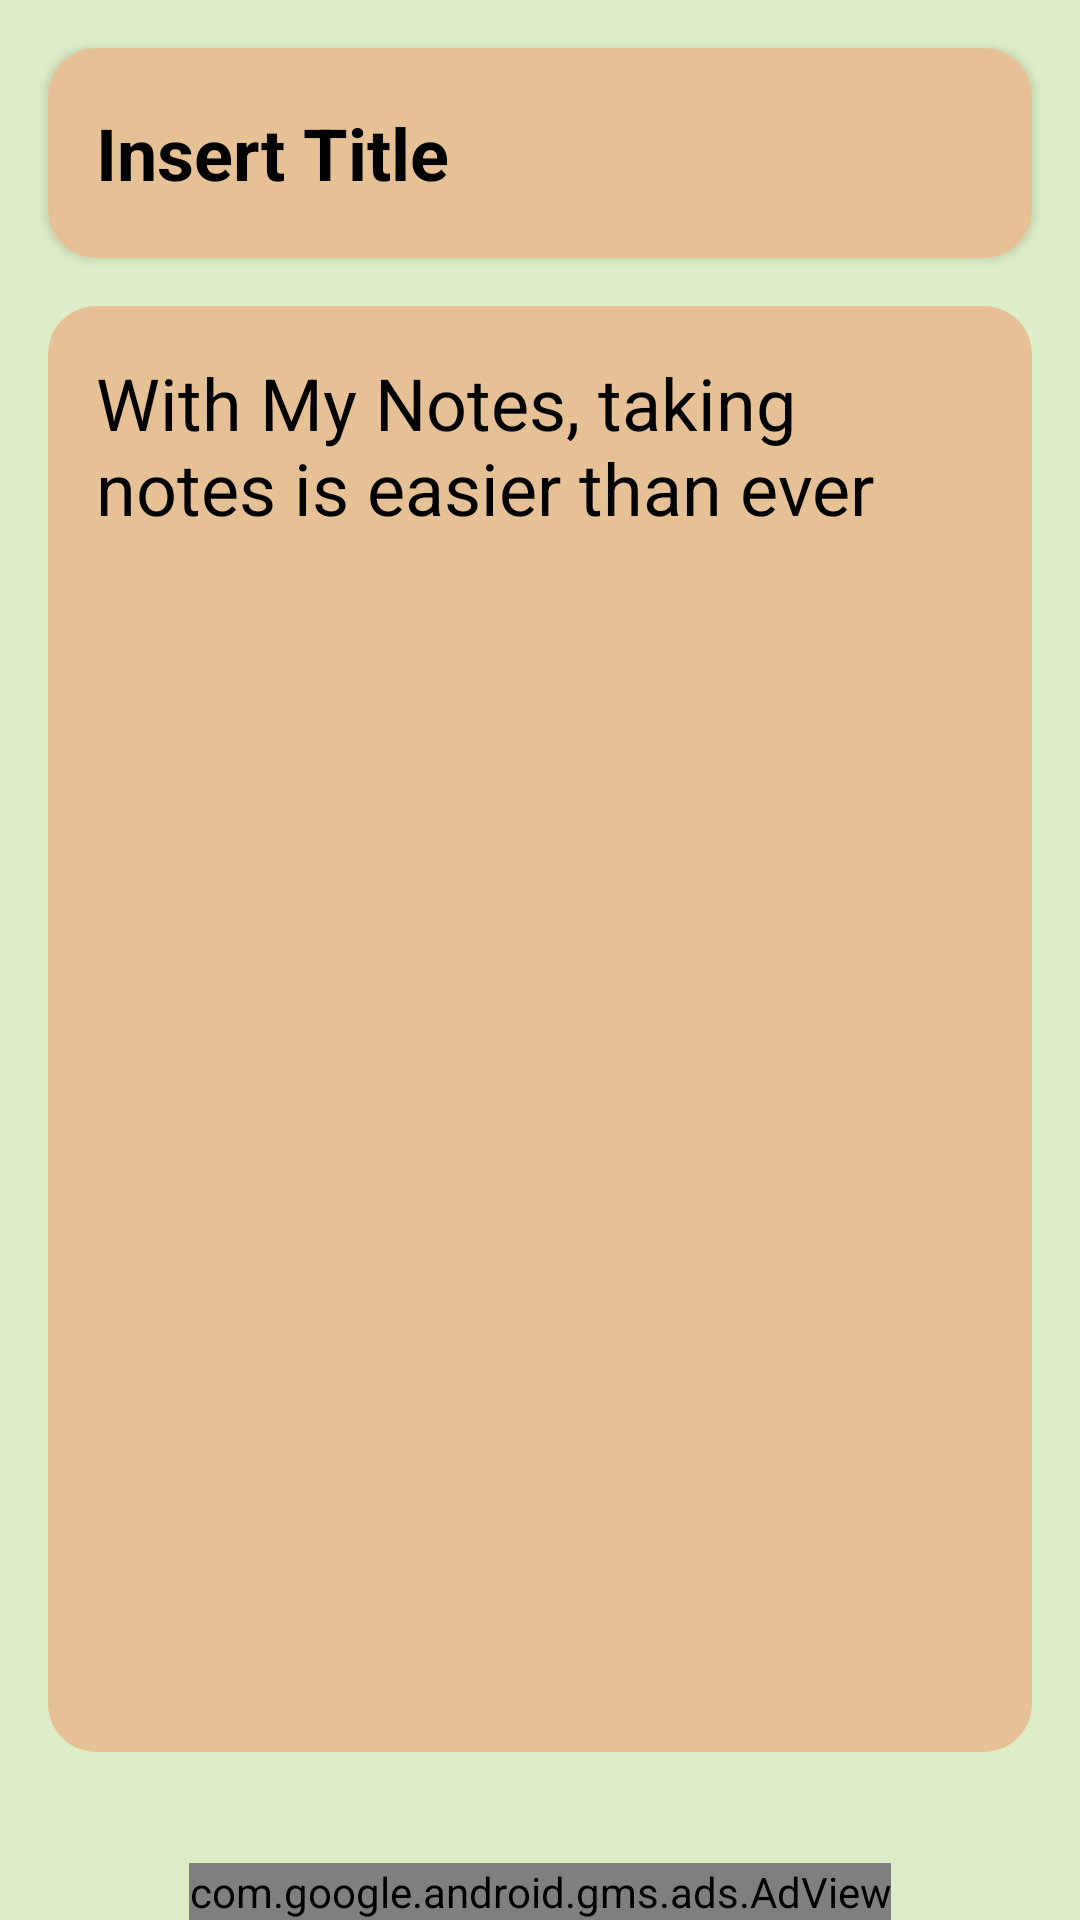

This screen was rendered from an Android layout file. Write that file and the resources it references.
<!-- AndroidManifest.xml: application theme AppTheme -->
<!-- res/layout/activity_read.xml -->
<?xml version="1.0" encoding="utf-8"?>
<RelativeLayout xmlns:android="http://schemas.android.com/apk/res/android"
    xmlns:app="http://schemas.android.com/apk/res-auto"
    xmlns:tools="http://schemas.android.com/tools"
    android:layout_width="match_parent"
    android:layout_height="match_parent"
    android:background="@color/colorPrimaryLight"
    tools:context=".ui.ReadActivity">

    <androidx.cardview.widget.CardView
        android:id="@+id/card_titleRead"
        android:layout_width="match_parent"
        android:layout_height="70dp"
        android:layout_margin="16dp"
        android:elevation="1dp"
        app:cardCornerRadius="16dp">

        <LinearLayout
            android:id="@+id/layout_style"
            android:layout_width="match_parent"
            android:layout_height="match_parent"
            android:background="@color/colorPrimaryLight"
            android:gravity="center"
            android:padding="8dp"
            android:visibility="gone">

            <androidx.cardview.widget.CardView
                android:id="@+id/color_item_1"
                android:layout_width="30dp"
                android:layout_height="30dp"
                android:layout_marginEnd="16dp"
                android:backgroundTint="@color/lightColor_1"
                android:onClick="colorStyle"
                app:cardCornerRadius="15dp" />

            <androidx.cardview.widget.CardView
                android:id="@+id/color_item_2"
                android:layout_width="30dp"
                android:layout_height="30dp"
                android:layout_marginEnd="16dp"
                android:backgroundTint="@color/lightColor_2"
                android:onClick="colorStyle"
                app:cardCornerRadius="15dp" />

            <androidx.cardview.widget.CardView
                android:id="@+id/color_item_3"
                android:layout_width="30dp"
                android:layout_height="30dp"
                android:layout_marginEnd="16dp"
                android:backgroundTint="@color/lightColor_3"
                android:onClick="colorStyle"
                app:cardCornerRadius="15dp" />

            <androidx.cardview.widget.CardView
                android:id="@+id/color_item_4"
                android:layout_width="30dp"
                android:layout_height="30dp"
                android:layout_marginEnd="16dp"
                android:backgroundTint="@color/lightColor_4"
                android:onClick="colorStyle"
                app:cardCornerRadius="15dp" />

            <androidx.cardview.widget.CardView
                android:id="@+id/color_item_5"
                android:layout_width="30dp"
                android:layout_height="30dp"
                android:layout_marginEnd="16dp"
                android:backgroundTint="@color/lightColor_5"
                android:onClick="colorStyle"
                app:cardCornerRadius="15dp" />

            <androidx.cardview.widget.CardView
                android:id="@+id/color_item_6"
                android:layout_width="30dp"
                android:layout_height="30dp"
                android:layout_marginEnd="16dp"
                android:backgroundTint="@color/lightColor_6"
                android:onClick="colorStyle"
                app:cardCornerRadius="15dp" />
        </LinearLayout>

        <EditText
            android:id="@+id/txtTitle_Read"
            style="@style/textColor"
            android:layout_width="match_parent"
            android:layout_height="match_parent"
            android:background="@color/lightColor_1"
            android:hint="@string/hint_title"
            android:imeOptions="actionNext"
            android:inputType="text"
            android:padding="16dp"
            android:singleLine="true"
            android:textSize="24sp"
            android:textStyle="bold" />
    </androidx.cardview.widget.CardView>

    <androidx.cardview.widget.CardView
        android:id="@+id/card_bodyRead"
        android:layout_width="match_parent"
        android:layout_height="match_parent"
        android:layout_below="@id/card_titleRead"
        android:layout_marginStart="16dp"
        android:layout_marginEnd="16dp"
        android:layout_marginBottom="56dp"
        android:elevation="1dp"
        app:cardCornerRadius="16dp">

        <EditText
            android:id="@+id/txtNote_Read"
            style="@style/textColor"
            android:layout_width="match_parent"
            android:layout_height="match_parent"
            android:background="@color/lightColor_1"
            android:gravity="start|top"
            android:hint="@string/body_note"
            android:imeOptions="actionDone"
            android:inputType="textMultiLine"
            android:padding="16dp"
            android:textSize="24sp" />

    </androidx.cardview.widget.CardView>

    <com.google.android.gms.ads.AdView xmlns:ads="http://schemas.android.com/apk/res-auto"
        android:id="@+id/adView_mainActivity"
        android:layout_width="wrap_content"
        android:layout_height="wrap_content"
        android:layout_alignParentBottom="true"
        android:layout_centerHorizontal="true"
        ads:adSize="BANNER"
        ads:adUnitId="ca-app-pub-9560026096293120/6944073292">

    </com.google.android.gms.ads.AdView>
</RelativeLayout>
<!-- resources referenced by this layout -->
<resources>
  <color name="colorPrimaryLight">#dcedc7</color>
  <color name="lightColor_1">#E7C196</color>
  <color name="lightColor_2">#EE9DA5</color>
  <color name="lightColor_3">#C2A4DE</color>
  <color name="lightColor_4">#E0E097</color>
  <color name="lightColor_5">#8DD69D</color>
  <color name="lightColor_6">#8FBBDD</color>
  <string name="body_note">With My Notes,  taking notes is easier than ever</string>
  <string name="hint_title">Insert Title</string>
  <style name="textColor">
          <item name="android:textColor">@color/colorTextBlack</item>
          <item name="android:textColorHint">@color/colorTextBlack</item>
      </style>
  <style name="AppTheme" parent="Theme.AppCompat.DayNight">
          
          <item name="colorPrimary">@color/colorPrimaryLight</item>
          <item name="colorPrimaryDark">@color/colorPrimaryLight</item>
          <item name="colorAccent">@color/colorAccent</item>
          <item name="actionModeBackground">@color/colorPrimaryLight</item>
          <item name="android:textColorPrimary">@color/colorTextBlack</item>
      </style>
  <color name="colorTextBlack">#000000</color>
  <color name="colorAccent">#f58634</color>
</resources>
